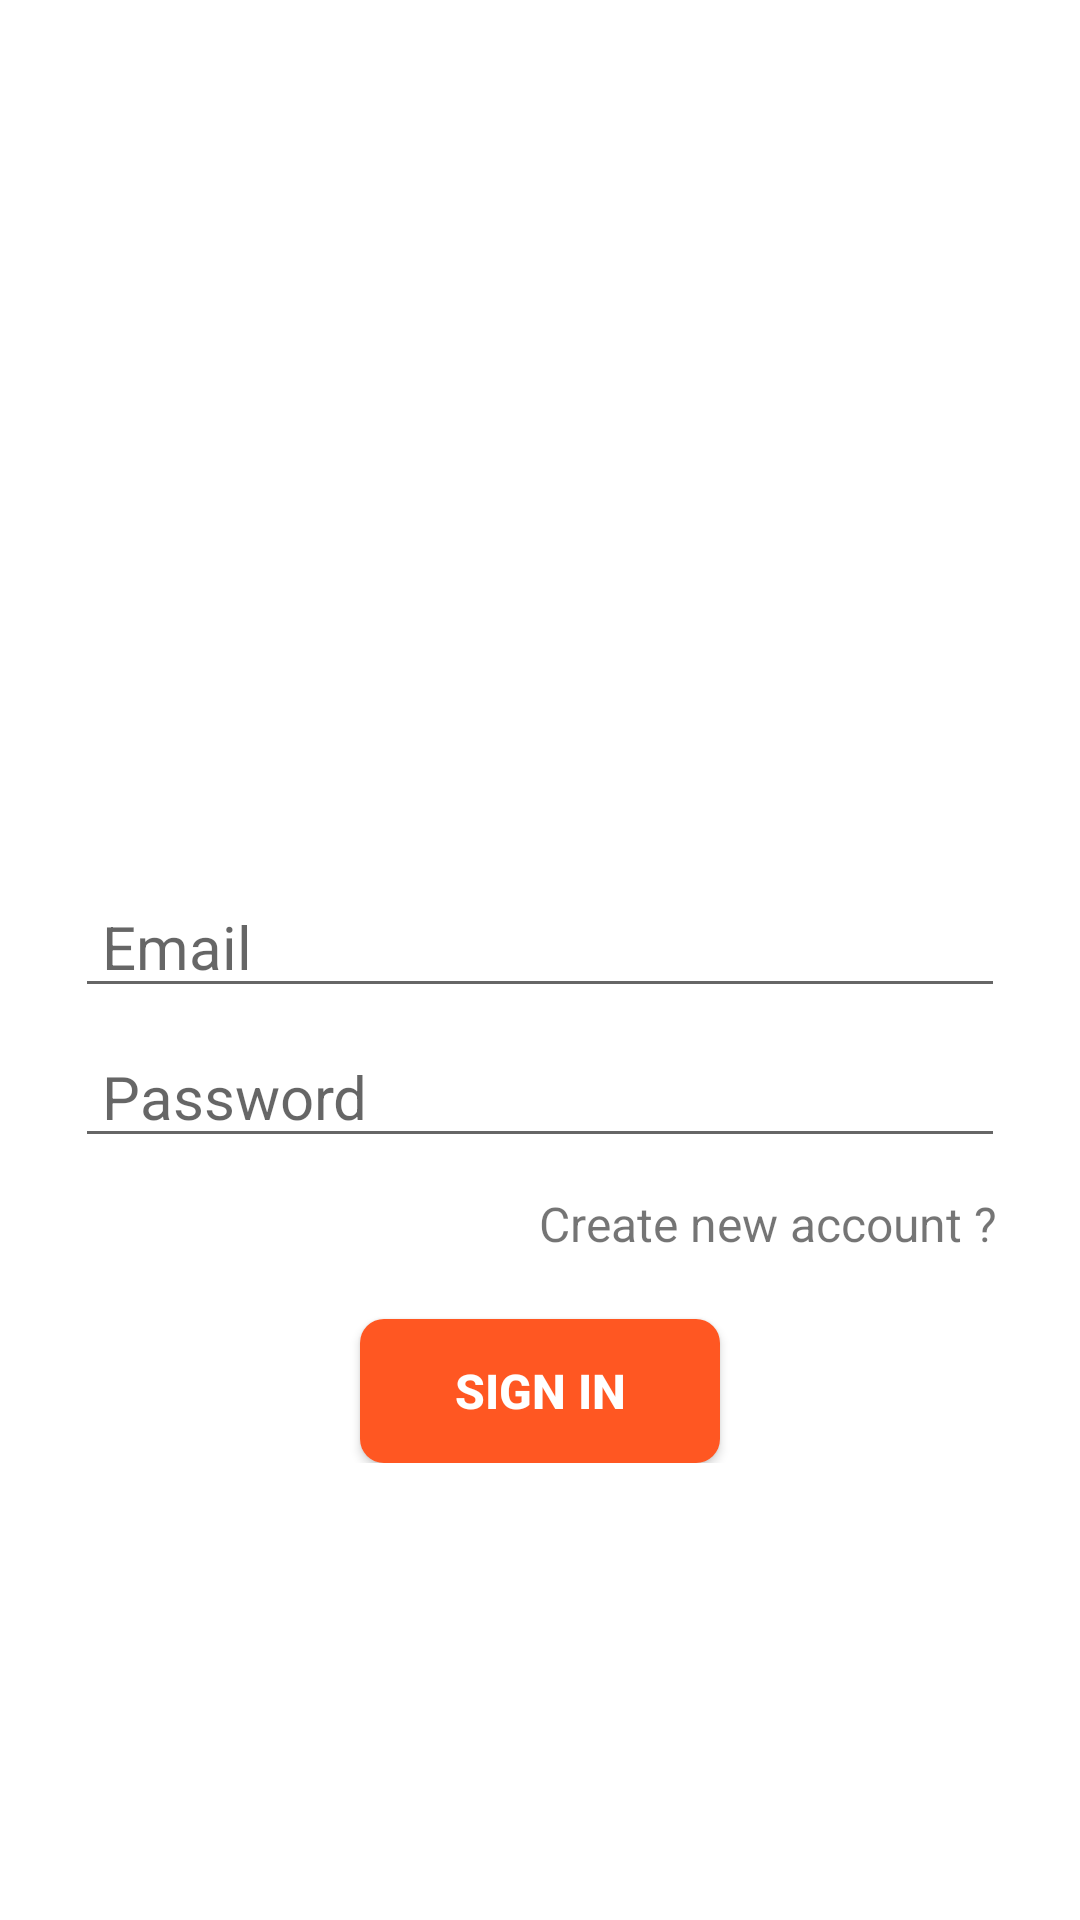

Write the Android layout XML for this screen, with the resource values it uses.
<!-- AndroidManifest.xml: application theme Theme.TrackList -->
<!-- res/layout/activity_sign_in.xml -->
<?xml version="1.0" encoding="utf-8"?>
<LinearLayout xmlns:android="http://schemas.android.com/apk/res/android"
    xmlns:app="http://schemas.android.com/apk/res-auto"
    xmlns:tools="http://schemas.android.com/tools"
    android:layout_width="match_parent"
    android:layout_height="match_parent"
    android:gravity="center"
    android:orientation="vertical"
    tools:context=".SignIn_Activity">


    <LinearLayout
        android:layout_width="match_parent"
        android:layout_height="wrap_content"
        android:layout_marginStart="25dp"
        android:layout_marginEnd="25dp"
        android:orientation="vertical">

        <ImageView
            android:id="@+id/imageView5"
            android:layout_width="120dp"
            android:layout_height="120dp"
            android:layout_gravity="center"
            android:layout_marginTop="5dp"
            app:srcCompat="@drawable/headphone" />

        <EditText
            android:id="@+id/etEmail_signin"
            android:layout_width="match_parent"
            android:layout_height="wrap_content"
            android:layout_marginTop="15dp"
            android:ems="10"
            android:hint="Email"
            android:inputType="textEmailAddress"
            android:paddingStart="9dp"
            android:textSize="20sp" />

        <EditText
            android:id="@+id/etPassword_signin"
            android:layout_width="match_parent"
            android:layout_height="wrap_content"
            android:layout_marginTop="6dp"
            android:ems="10"
            android:hint="Password"
            android:inputType="textPassword"
            android:paddingStart="9dp"
            android:textSize="20sp" />

        <TextView
            android:id="@+id/tvCreateaccount"
            android:layout_width="match_parent"
            android:layout_height="wrap_content"
            android:layout_marginTop="8dp"
            android:gravity="end"
            android:padding="3dp"
            android:text="Create new account ?"
            android:textSize="16sp" />

        <Button
            android:id="@+id/btnSignin"
            android:layout_width="120dp"
            android:layout_height="wrap_content"
            android:layout_gravity="center"
            android:layout_marginTop="18dp"
            android:background="@drawable/btn_color"
            android:text="sign in"
            android:textColor="#fff"
            android:textSize="16sp"
            android:textStyle="bold"
            app:cornerRadius="5dp"
            tools:ignore="TextContrastCheck" />

    </LinearLayout>

</LinearLayout>
<!-- resources referenced by this layout -->
<resources>
  <!-- drawable btn_color (drawable) -->
  <?xml version="1.0" encoding="utf-8"?>
  <shape xmlns:android="http://schemas.android.com/apk/res/android">
  
      <solid
          android:color="@color/Actionbar_color"
          />
      <corners
          android:radius="8dp"
          />
  
  </shape>
  <style name="Theme.TrackList" parent="Theme.MaterialComponents.Light.DarkActionBar">
          
          <item name="colorPrimary">@color/Actionbar_color</item>
          <item name="colorPrimaryVariant">@color/NotificationBar_color</item>
          <item name="colorOnPrimary">@color/white</item>
          
          <item name="colorSecondary">@color/teal_200</item>
          <item name="colorSecondaryVariant">@color/teal_700</item>
          <item name="colorOnSecondary">@color/black</item>
          
          <item name="android:statusBarColor" tools:targetApi="l">?attr/colorPrimaryVariant</item>
          
          <item name="android:navigationBarColor">@color/white</item>
      </style>
  <color name="Actionbar_color">#FF5722</color>
  <color name="NotificationBar_color">#DD2C00</color>
  <color name="white">#FFFFFFFF</color>
  <color name="teal_200">#FF03DAC5</color>
  <color name="teal_700">#FF018786</color>
  <color name="black">#FF000000</color>
</resources>
